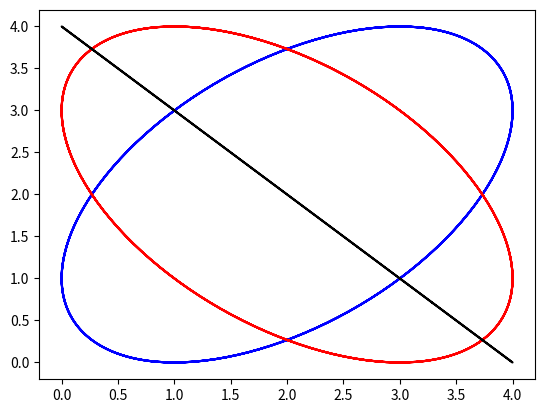

This chart was generated by the following Python code:
# -*- coding: utf-8 -*-
 
import matplotlib.pyplot as plt
import numpy as np

j = complex(0, 1)
c = 3e8 # 光速 [m/s]

Lamda = 633e-9 # 光波长 [m]
Fc = c / Lamda # 光频率 [Hz]

I_0 = 1

V_x, V_y, Vz = 0.0002*633/600, 0.000, 1
V_x_2, V_y_2, Vz_2 = 0.00, 0.00, 1

timeline = np.linspace(0,1,1001)
L = 0.2
D = timeline * 2 * Lamda


dx = [-0.25e-3, 0, 0.25e-3, 0.5e-3]
dy = [0, -0.5e-3]
I = []

for i in range(len(dy)):
    for k in range(len(dx)):
        D_d = D - dx[k] * np.tan(V_x_2 - V_x) + dy[i] * np.tan(V_y_2 - V_y)
        L_d = L + dx[k] * V_x + dy[i] * V_y
        diff_L_d_2 = D_d + (L_d + D_d) * (1 - (V_x_2**2 + V_y_2**2)) / (1 + (V_x_2**2 + V_y_2**2)) - L_d * (1 - (V_x**2 + V_y**2)) / (1 + (V_x**2 + V_y**2))
        a = np.array(2 * I_0 * (1 + np.cos(2 * np.pi * diff_L_d_2 / Lamda)))
        I.append(a)


if 0:
    plt.figure(1)
    
    for m in range(len(dx)*len(dy)):
        plt.subplot(2,4,m+1)
        plt.plot(D/Lamda, I[m])
        plt.xlabel('Movement/Lamda')
        plt.ylabel('I @d%i'%(m+1))
            
    plt.show()
    
    
if 1:
    plt.figure(2)
    plt.plot(I[0], I[1], color='blue', marker=' ', fillstyle='full', markeredgecolor='red', markeredgewidth=0.0)
    plt.plot(I[0], I[2], color='red', marker=' ', fillstyle='full', markeredgecolor='red', markeredgewidth=0.0)
    plt.plot(I[0], I[3], color='black', marker=' ', fillstyle='full', markeredgecolor='red', markeredgewidth=0.0)

    plt.show()
